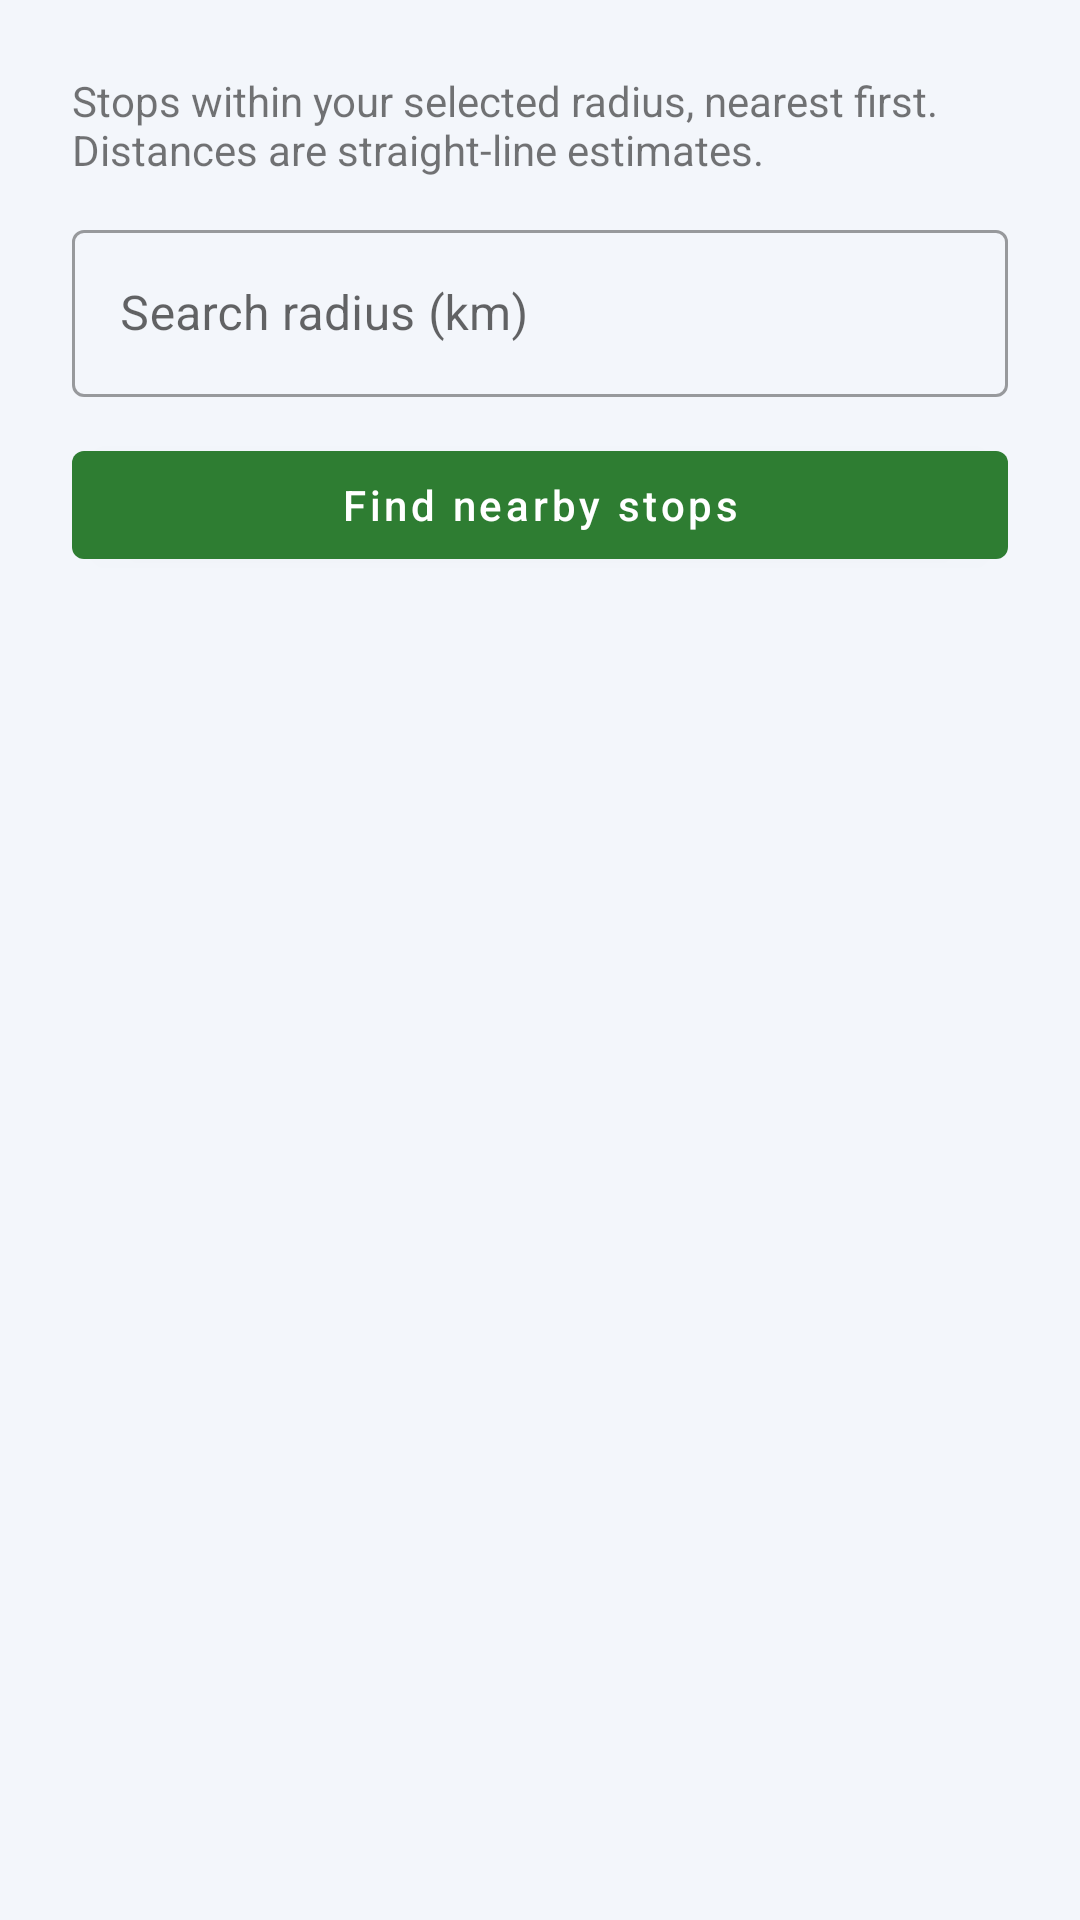

Layout XML and referenced resources for this Android screen:
<!-- AndroidManifest.xml: application theme Theme.SanchariApp -->
<!-- res/layout/dialog_stop_location.xml -->
<?xml version="1.0" encoding="utf-8"?>
<androidx.core.widget.NestedScrollView xmlns:android="http://schemas.android.com/apk/res/android"
    xmlns:app="http://schemas.android.com/apk/res-auto"
    android:layout_width="match_parent"
    android:layout_height="wrap_content"
    android:fillViewport="true">

    <LinearLayout
        android:layout_width="match_parent"
        android:layout_height="wrap_content"
        android:orientation="vertical"
        android:padding="24dp">

        <TextView
            android:id="@+id/locationStatus"
            android:layout_width="match_parent"
            android:layout_height="wrap_content"
            android:accessibilityLiveRegion="polite"
            android:text="@string/location_distance_note" />

        <LinearLayout
            android:id="@+id/coordinateInputs"
            android:layout_width="match_parent"
            android:layout_height="wrap_content"
            android:layout_marginTop="12dp"
            android:orientation="vertical"
            android:visibility="gone">

            <com.google.android.material.textfield.TextInputLayout
                android:id="@+id/coordinatesLayout"
                style="@style/Widget.MaterialComponents.TextInputLayout.OutlinedBox"
                android:layout_width="match_parent"
                android:layout_height="wrap_content"
                android:hint="@string/location_coordinates"
                app:helperText="@string/location_coordinates_example">

                <com.google.android.material.textfield.TextInputEditText
                    android:id="@+id/coordinatesInput"
                    android:layout_width="match_parent"
                    android:layout_height="wrap_content"
                    android:inputType="textNoSuggestions"
                    android:maxLines="1"
                    android:saveEnabled="false" />
            </com.google.android.material.textfield.TextInputLayout>
        </LinearLayout>

        <com.google.android.material.textfield.TextInputLayout
            android:id="@+id/radiusLayout"
            style="@style/Widget.MaterialComponents.TextInputLayout.OutlinedBox"
            android:layout_width="match_parent"
            android:layout_height="wrap_content"
            android:layout_marginTop="12dp"
            android:hint="@string/location_radius">

            <com.google.android.material.textfield.TextInputEditText
                android:id="@+id/radiusInput"
                android:layout_width="match_parent"
                android:layout_height="wrap_content"
                android:inputType="numberDecimal"
                android:saveEnabled="false" />
        </com.google.android.material.textfield.TextInputLayout>

        <com.google.android.material.button.MaterialButton
            android:id="@+id/findNearbyStops"
            style="@style/Widget.Sanchari.Button.PrimaryAction"
            android:layout_width="match_parent"
            android:layout_height="wrap_content"
            android:layout_marginTop="12dp"
            android:text="@string/location_find_nearby"
            android:textAllCaps="false" />

        <ProgressBar
            android:id="@+id/locationProgress"
            android:layout_width="32dp"
            android:layout_height="32dp"
            android:layout_gravity="center_horizontal"
            android:visibility="gone" />

        <ListView
            android:id="@+id/nearbyStops"
            android:layout_width="match_parent"
            android:layout_height="240dp"
            android:layout_marginTop="12dp"
            android:nestedScrollingEnabled="true"
            android:visibility="gone" />
    </LinearLayout>
</androidx.core.widget.NestedScrollView>
<!-- resources referenced by this layout -->
<resources>
  <string name="location_coordinates">Latitude, longitude</string>
  <string name="location_coordinates_example">Example: 10.12345, 76.54321</string>
  <string name="location_distance_note">Stops within your selected radius, nearest first. Distances are straight-line estimates.</string>
  <string name="location_find_nearby">Find nearby stops</string>
  <string name="location_radius">Search radius (km)</string>
  <style name="Widget.Sanchari.Button.PrimaryAction" parent="Widget.MaterialComponents.Button">
          <item name="backgroundTint">@color/primary_action_background</item>
          <item name="android:textColor">@color/primary_action_text</item>
          <item name="iconTint">@color/primary_action_text</item>
      </style>
  <style name="Theme.SanchariApp" parent="Theme.MaterialComponents.DayNight.DarkActionBar">
          <item name="colorPrimary">@color/brand_primary</item>
          <item name="colorPrimaryVariant">@color/brand_primary_variant</item>
          <item name="colorOnPrimary">@color/brand_on_primary</item>
          <item name="colorSecondary">@color/action_green</item>
          <item name="colorSecondaryVariant">@color/action_green_variant</item>
          <item name="colorOnSecondary">@color/action_on_green</item>
          <item name="android:windowFullscreen">false</item>
          <item name="android:windowBackground">@color/home_background</item>
          
          <item name="android:colorPrimaryDark">@color/home_background</item>
          <item name="android:statusBarColor">@color/home_background</item>
          <item name="android:windowLightStatusBar">@bool/light_status_bar</item>
          <item name="appBarLayoutStyle">@style/Widget.Sanchari.AppBarLayout</item>
          <item name="toolbarStyle">@style/Widget.Sanchari.Toolbar</item>
          <item name="actionBarStyle">@style/Widget.Sanchari.ActionBar</item>
      </style>
  <color name="brand_primary">#1565C0</color>
  <color name="brand_primary_variant">#0D47A1</color>
  <color name="brand_on_primary">#FFFFFF</color>
  <color name="action_green">#2E7D32</color>
  <color name="action_green_variant">#1B5E20</color>
  <color name="action_on_green">#FFFFFF</color>
  <color name="home_background">#F3F6FB</color>
  <style name="Widget.Sanchari.AppBarLayout" parent="Widget.Design.AppBarLayout">
          <item name="android:background">@color/brand_header</item>
      </style>
  <style name="Widget.Sanchari.Toolbar" parent="Widget.MaterialComponents.Toolbar">
          <item name="android:background">@color/brand_header</item>
          <item name="titleTextColor">@color/white</item>
          <item name="subtitleTextColor">@color/white</item>
          <item name="navigationIconTint">@color/white</item>
      </style>
  <style name="Widget.Sanchari.ActionBar" parent="Widget.AppCompat.ActionBar.Solid">
          <item name="background">@color/brand_header</item>
      </style>
  <color name="brand_header">#1565C0</color>
  <color name="white">#FFFFFFFF</color>
</resources>
